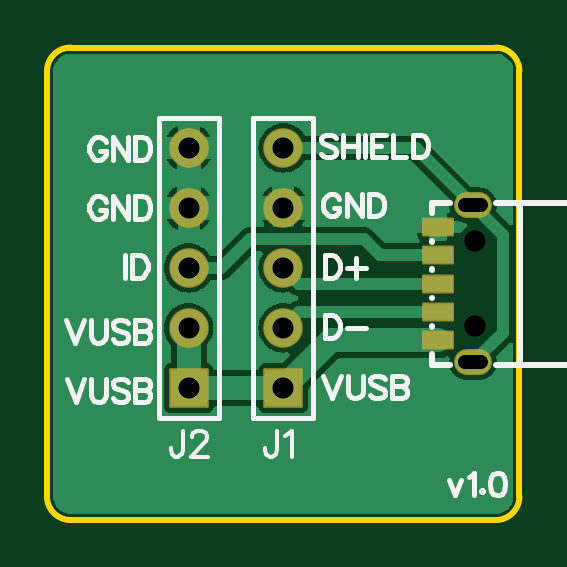
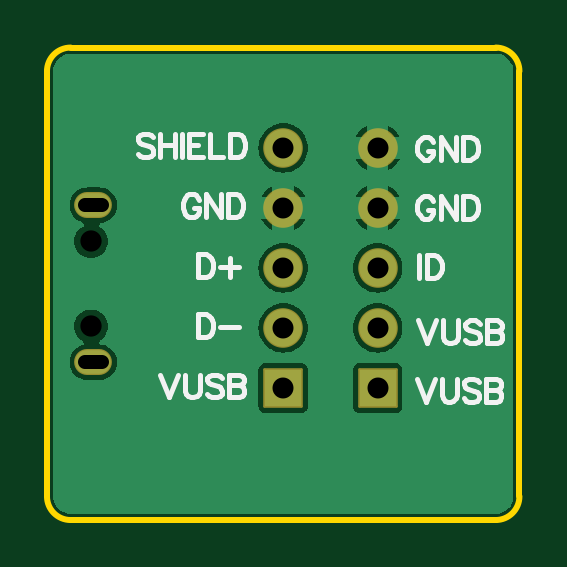
Circuit board: 11 layer files. Board 20.0 x 20.0 mm.
- drill: Drill_NPTH_Through.DRL (264 bytes)
- drill: Drill_PTH_Through.DRL (490 bytes)
- drill: Drill_PTH_Through_Via.DRL (205 bytes)
- outline: Gerber_BoardOutlineLayer.GKO (848 bytes)
- bottom_copper: Gerber_BottomLayer.GBL (13176 bytes)
- bottom_silk: Gerber_BottomSilkscreenLayer.GBO (8509 bytes)
- bottom_mask: Gerber_BottomSolderMaskLayer.GBS (982 bytes)
- top_copper: Gerber_TopLayer.GTL (14123 bytes)
- paste: Gerber_TopPasteMaskLayer.GTP (2815 bytes)
- top_silk: Gerber_TopSilkscreenLayer.GTO (10771 bytes)
- top_mask: Gerber_TopSolderMaskLayer.GTS (1148 bytes)

=== drill: Drill_NPTH_Through.DRL ===
M48
METRIC,LZ,000.000
;FILE_FORMAT=3:3
;TYPE=NON_PLATED
;Layer: NPTH_Through
;EasyEDA v6.5.20, 2023-08-22 18:50:07
;a67cddfb3fce44daa9051d46cbbcc19f,10
;Gerber Generator version 0.2
;Holesize 1 = 0.901 mm
T01C0.901
%
G05
G90
T01
X008138Y-001800
X008138Y001800
M30

=== drill: Drill_PTH_Through.DRL ===
M48
METRIC,LZ,000.000
;FILE_FORMAT=3:3
;TYPE=PLATED
;Layer: PTH_Through
;EasyEDA v6.5.20, 2023-08-22 18:50:07
;a67cddfb3fce44daa9051d46cbbcc19f,10
;Gerber Generator version 0.2
;Holesize 1 = 0.600 mm
T01C0.600
;Holesize 2 = 0.889 mm
T02C0.889
%
G05
G90
T01
X008388Y-003325G85X007688Y-003325
X008388Y003325G85X007688Y003325
T02
X-004000Y005750
X-004000Y003210
X-004000Y000670
X-004000Y-001870
X-004000Y-004410
X000000Y005750
X000000Y003210
X000000Y000670
X000000Y-001870
X000000Y-004410
M30

=== drill: Drill_PTH_Through_Via.DRL ===
M48
METRIC,LZ,000.000
;FILE_FORMAT=3:3
;TYPE=PLATED
;Layer: PTH_Through_Via
;EasyEDA v6.5.20, 2023-08-22 18:50:07
;a67cddfb3fce44daa9051d46cbbcc19f,10
;Gerber Generator version 0.2
T01C0.001
%
G05
G90
M30

=== outline: Gerber_BoardOutlineLayer.GKO ===
G04 Layer: BoardOutlineLayer*
G04 EasyEDA v6.5.20, 2023-08-22 18:50:07*
G04 a67cddfb3fce44daa9051d46cbbcc19f,10*
G04 Gerber Generator version 0.2*
G04 Scale: 100 percent, Rotated: No, Reflected: No *
G04 Dimensions in millimeters *
G04 leading zeros omitted , absolute positions ,4 integer and 5 decimal *
%FSLAX45Y45*%
%MOMM*%

%ADD10C,0.2540*%
D10*
X-999997Y-899998D02*
G01*
X-999997Y899998D01*
X899998Y-999997D02*
G01*
X-899998Y-999997D01*
X999997Y899998D02*
G01*
X999997Y-899998D01*
X-899998Y999997D02*
G01*
X899998Y999997D01*
G75*
G01*
X899998Y999998D02*
G02*
X999998Y899998I0J-100000D01*
G75*
G01*
X999998Y-899998D02*
G02*
X899998Y-999998I-100000J0D01*
G75*
G01*
X-899998Y-999998D02*
G02*
X-999998Y-899998I0J100000D01*
G75*
G01*
X-999998Y899998D02*
G02*
X-899998Y999998I100000J0D01*
X1000003Y-339999D02*
G01*
X1000003Y339999D01*

%LPD*%
M02*

=== bottom_copper: Gerber_BottomLayer.GBL (13176 bytes, source omitted) ===
=== bottom_silk: Gerber_BottomSilkscreenLayer.GBO (8509 bytes, source omitted) ===
=== bottom_mask: Gerber_BottomSolderMaskLayer.GBS ===
G04 Layer: BottomSolderMaskLayer*
G04 EasyEDA v6.5.20, 2023-08-22 18:50:07*
G04 a67cddfb3fce44daa9051d46cbbcc19f,10*
G04 Gerber Generator version 0.2*
G04 Scale: 100 percent, Rotated: No, Reflected: No *
G04 Dimensions in millimeters *
G04 leading zeros omitted , absolute positions ,4 integer and 5 decimal *
%FSLAX45Y45*%
%MOMM*%

%AMMACRO1*1,1,$1,$2,$3*1,1,$1,$4,$5*1,1,$1,0-$2,0-$3*1,1,$1,0-$4,0-$5*20,1,$1,$2,$3,$4,$5,0*20,1,$1,$4,$5,0-$2,0-$3,0*20,1,$1,0-$2,0-$3,0-$4,0-$5,0*20,1,$1,0-$4,0-$5,$2,$3,0*4,1,4,$2,$3,$4,$5,0-$2,0-$3,0-$4,0-$5,$2,$3,0*%
%ADD10C,1.6764*%
%ADD11MACRO1,0.1016X-0.7874X-0.7874X-0.7874X0.7874*%
%ADD12O,1.6015970000000002X1.1015979999999999*%

%LPD*%
D10*
G01*
X-399999Y575005D03*
G01*
X-399999Y321005D03*
G01*
X-399999Y67005D03*
G01*
X-399999Y-186994D03*
D11*
G01*
X-399999Y-440999D03*
D10*
G01*
X0Y575005D03*
G01*
X0Y321005D03*
G01*
X0Y67005D03*
G01*
X0Y-186994D03*
D11*
G01*
X0Y-440999D03*
D12*
G01*
X803757Y-332511D03*
G01*
X803757Y332486D03*
M02*

=== top_copper: Gerber_TopLayer.GTL (14123 bytes, source omitted) ===
=== paste: Gerber_TopPasteMaskLayer.GTP ===
G04 Layer: TopPasteMaskLayer*
G04 EasyEDA v6.5.20, 2023-08-22 18:50:07*
G04 a67cddfb3fce44daa9051d46cbbcc19f,10*
G04 Gerber Generator version 0.2*
G04 Scale: 100 percent, Rotated: No, Reflected: No *
G04 Dimensions in millimeters *
G04 leading zeros omitted , absolute positions ,4 integer and 5 decimal *
%FSLAX45Y45*%
%MOMM*%

%ADD10C,0.0001*%

%LPD*%
G36*
X778764Y-282448D02*
G01*
X772363Y-282854D01*
X766064Y-284073D01*
X760018Y-286105D01*
X754227Y-288899D01*
X748842Y-292404D01*
X743966Y-296519D01*
X739698Y-301294D01*
X735990Y-306527D01*
X733044Y-312216D01*
X730808Y-318211D01*
X729386Y-324459D01*
X728776Y-330860D01*
X728980Y-337261D01*
X729996Y-343611D01*
X731824Y-349707D01*
X734415Y-355600D01*
X737768Y-361086D01*
X741730Y-366064D01*
X746353Y-370535D01*
X751484Y-374345D01*
X757072Y-377494D01*
X763016Y-379933D01*
X769213Y-381558D01*
X775563Y-382371D01*
X828751Y-382473D01*
X835152Y-382066D01*
X841451Y-380847D01*
X847547Y-378815D01*
X853287Y-376021D01*
X858672Y-372516D01*
X863549Y-368401D01*
X867867Y-363626D01*
X871524Y-358394D01*
X874471Y-352704D01*
X876706Y-346710D01*
X878128Y-340461D01*
X878738Y-334060D01*
X878535Y-327660D01*
X877519Y-321310D01*
X875690Y-315214D01*
X873099Y-309321D01*
X869746Y-303834D01*
X865784Y-298856D01*
X861161Y-294386D01*
X856030Y-290576D01*
X850442Y-287426D01*
X844499Y-284988D01*
X838301Y-283362D01*
X831951Y-282549D01*
G37*
G36*
X778764Y382524D02*
G01*
X772363Y382117D01*
X766064Y380898D01*
X760018Y378866D01*
X757072Y377596D01*
X751484Y374446D01*
X746353Y370586D01*
X741730Y366166D01*
X737768Y361137D01*
X734415Y355650D01*
X731824Y349808D01*
X729996Y343662D01*
X728980Y337312D01*
X728776Y330911D01*
X729386Y324561D01*
X730808Y318312D01*
X733044Y312267D01*
X735990Y306628D01*
X739698Y301345D01*
X743966Y296621D01*
X748842Y292455D01*
X754227Y288950D01*
X760018Y286207D01*
X766064Y284175D01*
X772363Y282956D01*
X778764Y282549D01*
X831951Y282651D01*
X838301Y283464D01*
X844499Y285089D01*
X850442Y287477D01*
X856030Y290626D01*
X861161Y294436D01*
X865784Y298907D01*
X869746Y303936D01*
X873099Y309422D01*
X875690Y315264D01*
X877519Y321411D01*
X878535Y327710D01*
X878738Y334111D01*
X878128Y340512D01*
X876706Y346760D01*
X874471Y352755D01*
X871524Y358444D01*
X867867Y363728D01*
X863549Y368452D01*
X858672Y372618D01*
X853287Y376072D01*
X847547Y378866D01*
X841451Y380898D01*
X835152Y382117D01*
X828751Y382524D01*
G37*
G36*
X593750Y-204978D02*
G01*
X593750Y-274980D01*
X718769Y-274980D01*
X718769Y-204978D01*
G37*
G36*
X593750Y-84937D02*
G01*
X593750Y-154940D01*
X718769Y-154940D01*
X718769Y-84937D01*
G37*
G36*
X593750Y35052D02*
G01*
X593750Y-34950D01*
X718769Y-34950D01*
X718769Y35052D01*
G37*
G36*
X593750Y155041D02*
G01*
X593750Y85039D01*
X718769Y85039D01*
X718769Y155041D01*
G37*
G36*
X593750Y275031D02*
G01*
X593750Y205028D01*
X718769Y205028D01*
X718769Y275031D01*
G37*
M02*

=== top_silk: Gerber_TopSilkscreenLayer.GTO (10771 bytes, source omitted) ===
=== top_mask: Gerber_TopSolderMaskLayer.GTS ===
G04 Layer: TopSolderMaskLayer*
G04 EasyEDA v6.5.20, 2023-08-22 18:50:07*
G04 a67cddfb3fce44daa9051d46cbbcc19f,10*
G04 Gerber Generator version 0.2*
G04 Scale: 100 percent, Rotated: No, Reflected: No *
G04 Dimensions in millimeters *
G04 leading zeros omitted , absolute positions ,4 integer and 5 decimal *
%FSLAX45Y45*%
%MOMM*%

%AMMACRO1*1,1,$1,$2,$3*1,1,$1,$4,$5*1,1,$1,0-$2,0-$3*1,1,$1,0-$4,0-$5*20,1,$1,$2,$3,$4,$5,0*20,1,$1,$4,$5,0-$2,0-$3,0*20,1,$1,0-$2,0-$3,0-$4,0-$5,0*20,1,$1,0-$4,0-$5,$2,$3,0*4,1,4,$2,$3,$4,$5,0-$2,0-$3,0-$4,0-$5,$2,$3,0*%
%ADD10C,1.6764*%
%ADD11MACRO1,0.1016X-0.7874X-0.7874X-0.7874X0.7874*%
%ADD12MACRO1,0.1016X-0.625X-0.35X-0.625X0.35*%
%ADD13O,1.6015970000000002X1.1015979999999999*%

%LPD*%
D10*
G01*
X-399999Y575005D03*
G01*
X-399999Y321005D03*
G01*
X-399999Y67005D03*
G01*
X-399999Y-186994D03*
D11*
G01*
X-399999Y-440999D03*
D10*
G01*
X0Y575005D03*
G01*
X0Y321005D03*
G01*
X0Y67005D03*
G01*
X0Y-186994D03*
D11*
G01*
X0Y-440999D03*
D12*
G01*
X656255Y-239991D03*
G01*
X656253Y-119992D03*
G01*
X656253Y7D03*
G01*
X656253Y120007D03*
G01*
X656253Y240007D03*
D13*
G01*
X803757Y-332511D03*
G01*
X803757Y332486D03*
M02*

